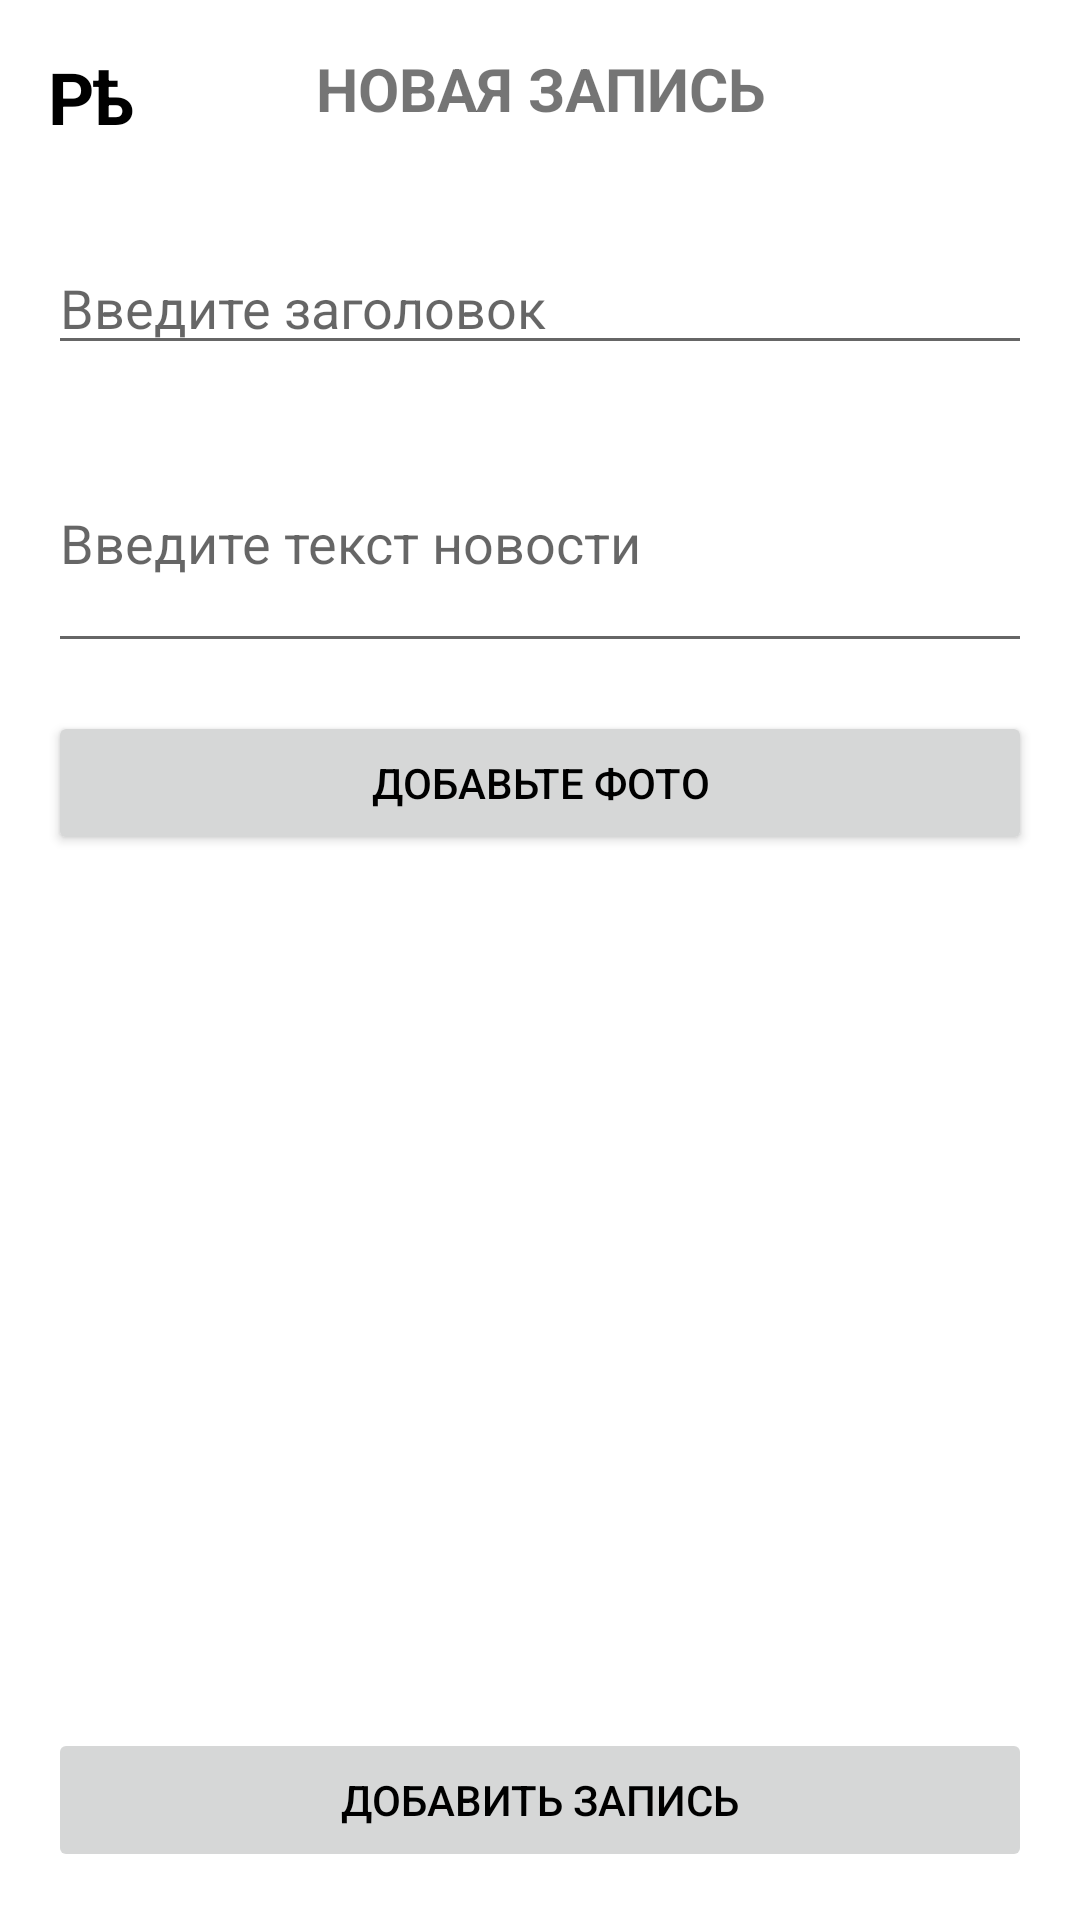

The Android layout XML behind this screen, and the referenced resources:
<!-- AndroidManifest.xml: application theme Theme.REZAN -->
<!-- res/layout/fragment_add_post.xml -->
<?xml version="1.0" encoding="utf-8"?>
<androidx.constraintlayout.widget.ConstraintLayout xmlns:android="http://schemas.android.com/apk/res/android"
    xmlns:app="http://schemas.android.com/apk/res-auto"
    xmlns:tools="http://schemas.android.com/tools"
    android:layout_width="match_parent"
    android:layout_height="match_parent"
    tools:context=".ui.fragments.home.AddPostFragment">

    <ProgressBar
        android:id="@+id/progressBar"
        android:layout_width="wrap_content"
        android:layout_height="wrap_content"
        android:visibility="gone"
        app:layout_constraintBottom_toBottomOf="parent"
        app:layout_constraintEnd_toEndOf="parent"
        app:layout_constraintStart_toStartOf="parent"
        app:layout_constraintTop_toTopOf="parent" />

    <androidx.constraintlayout.widget.ConstraintLayout
        android:id="@+id/topNav"
        android:layout_width="match_parent"
        android:layout_height="wrap_content"
        android:padding="16dp"
        app:layout_constraintEnd_toEndOf="parent"
        app:layout_constraintStart_toStartOf="parent"
        app:layout_constraintTop_toTopOf="parent">

        <TextView
            android:id="@+id/topLogo"
            android:layout_width="wrap_content"
            android:layout_height="wrap_content"
            android:text="@string/rezan_short"
            android:textColor="?android:textColorPrimary"
            android:textSize="24sp"
            android:textStyle="bold"
            app:layout_constraintBottom_toBottomOf="parent"
            app:layout_constraintStart_toStartOf="parent"
            app:layout_constraintTop_toTopOf="parent" />

        <TextView
            android:layout_width="wrap_content"
            android:layout_height="wrap_content"
            android:text="Новая запись"
            android:textAllCaps="true"
            android:textSize="20sp"
            android:textStyle="bold"
            app:layout_constraintEnd_toEndOf="parent"
            app:layout_constraintStart_toStartOf="parent"
            app:layout_constraintTop_toTopOf="parent" />


    </androidx.constraintlayout.widget.ConstraintLayout>

    <LinearLayout
        android:layout_width="match_parent"
        android:layout_height="0dp"
        android:orientation="vertical"
        android:padding="16dp"
        app:layout_constraintBottom_toBottomOf="parent"
        app:layout_constraintEnd_toEndOf="parent"
        app:layout_constraintStart_toStartOf="parent"
        app:layout_constraintTop_toBottomOf="@id/topNav">

        <EditText
            android:id="@+id/et_header"
            android:layout_width="match_parent"
            android:layout_height="wrap_content"
            android:hint="Введите заголовок"
            android:maxLines="1" />

        <EditText
            android:id="@+id/et_body"
            android:layout_width="match_parent"
            android:layout_height="wrap_content"
            android:layout_marginTop="16dp"
            android:hint="Введите текст новости"
            android:minLines="3" />

        <Button
            android:id="@+id/btn_add_photos"
            android:layout_width="match_parent"
            android:layout_height="wrap_content"
            android:layout_marginTop="16dp"
            android:text="Добавьте фото" />

    </LinearLayout>

    <Button
        android:id="@+id/btn_add_post"
        android:layout_width="match_parent"
        android:layout_height="wrap_content"
        android:layout_margin="16dp"
        android:enabled="false"
        android:text="Добавить запись"
        app:layout_constraintBottom_toBottomOf="parent"
        app:layout_constraintEnd_toEndOf="parent"
        app:layout_constraintStart_toStartOf="parent" />

</androidx.constraintlayout.widget.ConstraintLayout>
<!-- resources referenced by this layout -->
<resources>
  <string name="rezan_short">Рѣ</string>
  <style name="Theme.REZAN" parent="Theme.MaterialComponents.DayNight.NoActionBar">
          
          <item name="colorPrimary">@color/green_primary</item>
          <item name="colorPrimaryVariant">@color/grey_5</item>
          <item name="colorOnPrimary">@color/white</item>
          
          <item name="colorSecondary">@color/green_secondary</item>
          <item name="colorSecondaryVariant">@color/grey_4</item>
          <item name="colorOnSecondary">@color/black</item>
          
          <item name="android:statusBarColor">@color/grey_4</item>
          
          <item name="android:textColorPrimary">@color/black</item>
      </style>
  <color name="green_primary">#206c2e</color>
  <color name="grey_5">#474A51</color>
  <color name="white">#FFFFFFFF</color>
  <color name="green_secondary">#526350</color>
  <color name="grey_4">#A9A9A9</color>
  <color name="black">#FF000000</color>
</resources>
